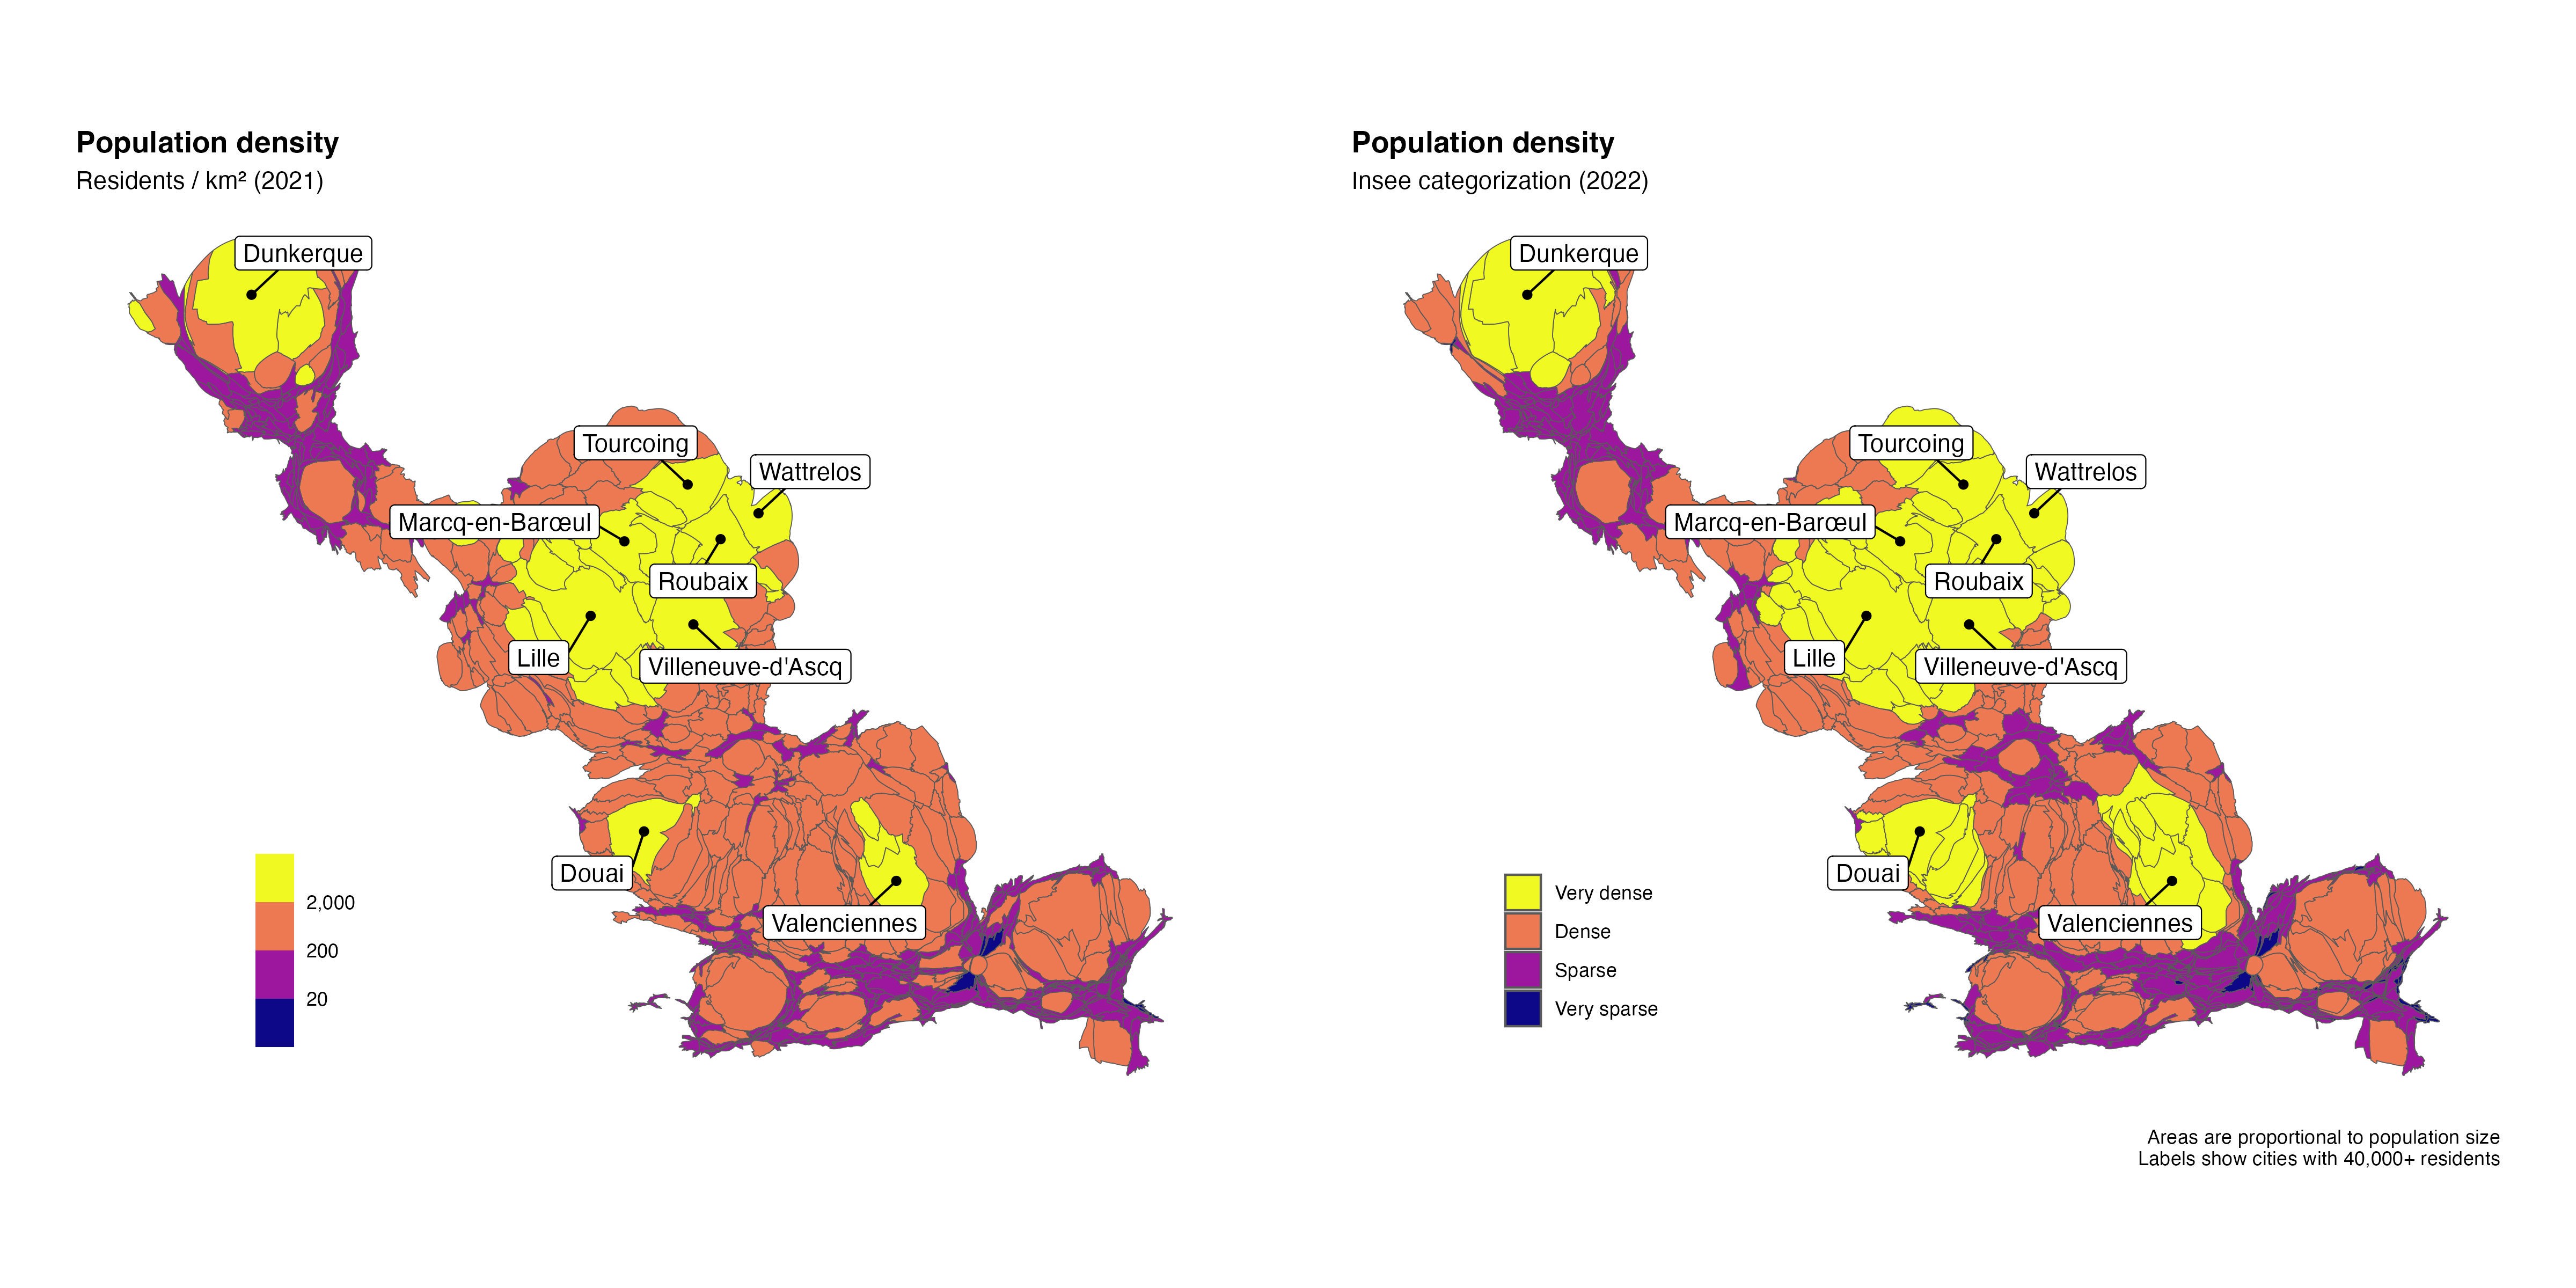

Here is the R script that generated this plot:
# population density, computed and as categorized by Insee
# categories explained: https://www.insee.fr/fr/information/2114627

library(cartogram)
library(sf)
library(tidyverse)

d <- readr::read_tsv("data-cities/population/population.tsv",
                     show_col_types = FALSE) %>%
  mutate(code = as.character(code))

# Insee density categories ------------------------------------------------

u <- str_c("https://www.insee.fr/fr/statistiques/fichier/2114627/",
           "grille_densite_niveau_detaille_2022.xlsx")

f <- str_c("data-cities/density/", fs::path_file(u))

if (!fs::file_exists(f)) {
  download.file(u, f, mode = "wb", quiet = TRUE)
}

d <- readxl::read_excel(f, sheet = 1) %>%
  rename_with(~ str_remove_all(.x, "\\\n")) %>%
  select(code = `Code Commune`,
         city = `Libellé des communes`,
         density4 = `Typo degré de Densité`,
         pop18 = `Population municipale 2018`,
         dens_p1 = `Part population Dense (1)`,
         dens_p2 = `Part population Intermédiaire (2)`,
         dens_p3 = `Part population Peu dense (3)`,
         dens_p4 = `Part population Très peu dense (4)`) %>%
  filter(str_detect(code, "^59")) %>%
  mutate(pop18 = as.integer(pop18)) %>%
  full_join(select(d, -city), by = "code")

stopifnot(nrow(d) == 648)

# manual estimates --------------------------------------------------------

geo <- readr::read_rds("data-cities/geography/city-contours.rds") %>%
  st_transform("EPSG:2154") %>%
  full_join(d, by = "code") %>%
  # population density
  mutate(area = units::set_units(sf::st_area(geo), km^2),
         density = as.numeric(pop21 / area),
         log_density = log10(density))

# top cities by density
arrange(select(geo, city, area, density, log_density), -density)

# Lille should be close to 6,859 hab./km2 (source: fr.wikipedia.org)
stopifnot(near(geo$density[ geo$city == "Lille" ], 6859, tol = 50))

# sanity checks: no missing values
stopifnot(!is.na(geo$density))
stopifnot(!is.na(geo$density4))

# compare 2018 and 2021 populations
with(d, cor(pop18, pop21))  # 0.99
with(d, max(pop21 - pop18)) # 4067

# a few remarkable cases (threshold: +1,000 or +10%)
filter(d, (pop21 - pop18) > 1000 | (pop21 - pop18) > (0.1 * pop21)) %>%
  mutate(delta = pop21 - pop18) %>%
  arrange(-delta)

# maps --------------------------------------------------------------------

# use what we computed in `census`
f <- "data-cities/census/contiguous-cartogram-pop21.rds"
if (!fs::file_exists(f)) {

  cat("Computing", f, "...\n")
  cartogram::cartogram_cont(geo, "pop21", itermax = 15, verbose = TRUE) %>%
    readr::write_rds(f)

}

lbl <- c("Very dense", "Dense", "Sparse", "Very sparse")

geo_ccar_pop <- readr::read_rds(f) %>%
  full_join(select(as_tibble(geo), -city, -pop21, -geometry), by = "code") %>%
  mutate(density4 = factor(density4, labels = lbl))

geo_ccar_pop_ctr <- sf::st_centroid(filter(geo_ccar_pop, pop21 >= 4e4))

lbl_largest <- function(data) {
  ggrepel::geom_label_repel(
    data = data,
    aes(label = city, geometry = geometry),
    stat = "sf_coordinates",
    box.padding = 0.7, max.overlaps = Inf,
    min.segment.length = 0, seed = 202459
  )
}

map_crs <- coord_sf(crs = "EPSG:9850") # RGF93 v2b / CC50

theme_map <- theme_void() +
  theme(plot.title = element_text(face = "bold", hjust = 0),
        plot.margin = margin(0, 1, 0, 1, "cm"),
        legend.position = "inside", legend.position.inside = c(0.2, 0.2))

brk <- log10(c(20, 200, 2e3))
lbl <- format(10^brk, big.mark = ",", scientific = FALSE, trim = TRUE)

# continuous
p1 <- ggplot(geo_ccar_pop) +
  geom_sf(aes(fill = log_density)) +
  geom_sf(data = geo_ccar_pop_ctr) +
  lbl_largest(geo_ccar_pop_ctr) +
  map_crs +
  scale_fill_viridis_b("", option = "C", breaks = brk, labels = lbl) +
  theme_map +
  labs(title = "Population density",
       subtitle = "Residents / km\U00B2 (2021)")

# categorical
p2 <- ggplot(geo_ccar_pop) +
  geom_sf(aes(fill = density4)) +
  geom_sf(data = geo_ccar_pop_ctr) +
  lbl_largest(geo_ccar_pop_ctr) +
  map_crs +
  scale_fill_viridis_d("", option = "C", direction = -1) +
  theme_map +
  labs(title = "Population density",
       subtitle = "Insee categorization (2022)")

p1 + p2 + plot_annotation(
  caption = str_c("Areas are proportional to population size\n",
                  "Labels show cities with 40,000+ residents")
)

ggsave("data-cities/density/density.jpg", width = 16, height = 8)

# export ------------------------------------------------------------------

select(as_tibble(geo), code, density, density4, -geometry) %>%
  mutate_if(is.numeric, round, 2) %>%
  readr::write_tsv("data-cities/density/density.tsv")

# kthxbye
